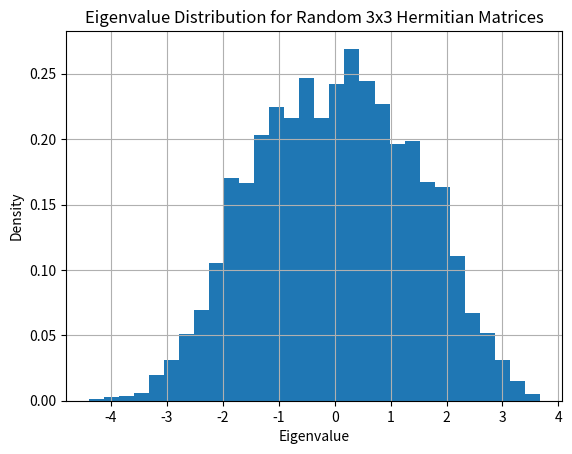
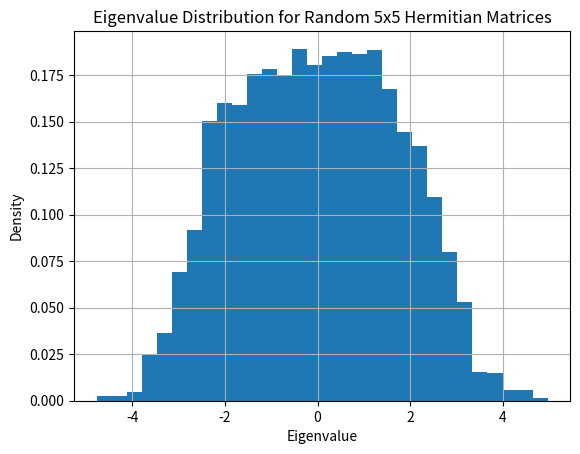
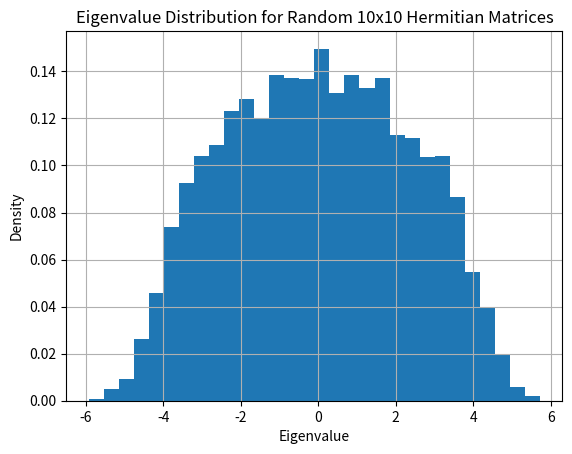
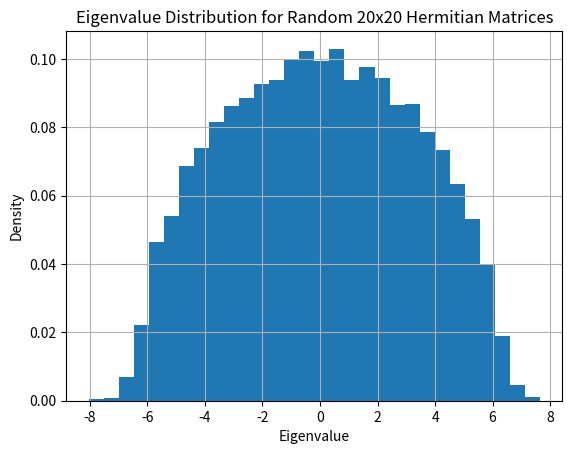
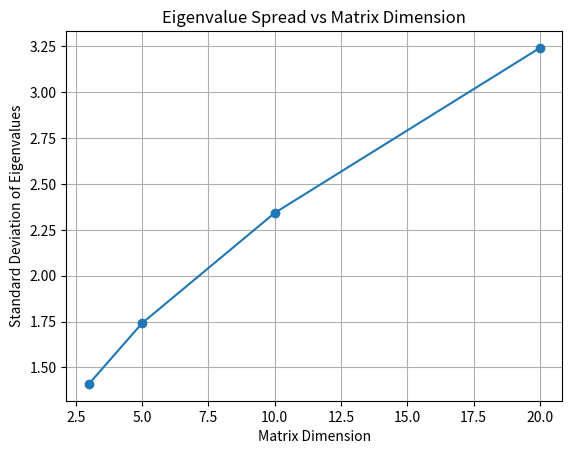

Reproduce these figures in Python, in order.
import numpy as np
import matplotlib.pyplot as plt

def generate_hermitian_matrix(size):
    A = np.random.randn(size, size)
    A = (A + A.T) / 2
    return A 

dimensions = [3, 5, 10, 20]
number_of_matrices = 1000
results = []

for dimension in dimensions:
    all_eigenvalues = []
    for _ in range(number_of_matrices):
        A = generate_hermitian_matrix(dimension)
        eigenvalues = np.linalg.eigvalsh(A)
        all_eigenvalues.extend(eigenvalues)

    mean = np.mean(all_eigenvalues)
    standard_deviation = np.std(all_eigenvalues)
    minimum = np.min(all_eigenvalues)
    maximum = np.max(all_eigenvalues)
    results.append({"dimension": dimension, "mean": mean, "standard_deviation": standard_deviation, "minimum": minimum, "maximum": maximum})
    plt.figure()
    plt.hist(all_eigenvalues, bins=30, density=True)
    plt.xlabel("Eigenvalue")
    plt.ylabel("Density")
    plt.title(f"Eigenvalue Distribution for Random {dimension}x{dimension} Hermitian Matrices")
    plt.grid(True)
    plt.savefig(f"Figure_2_{dimension}x{dimension}.png")
    plt.show()

print("\nSummary of Results")
for result in results:
    print(result)

dimensions_for_plot = [result["dimension"] for result in results]
standard_deviations = [result["standard_deviation"] for result in results]

plt.figure()
plt.plot(dimensions_for_plot, standard_deviations, marker="o")

plt.xlabel("Matrix Dimension")
plt.ylabel("Standard Deviation of Eigenvalues")
plt.title("Eigenvalue Spread vs Matrix Dimension")
plt.grid(True)
plt.savefig("Figure_2_summary.png")
plt.show()
